Dataset: data (GitHub, Mati934/Reconocimiento_gestos). Classes: otros, paz, pulgar arriba, stop.

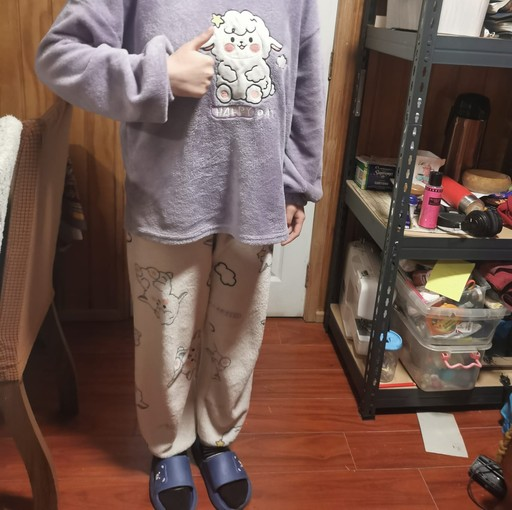
Label: pulgar arriba

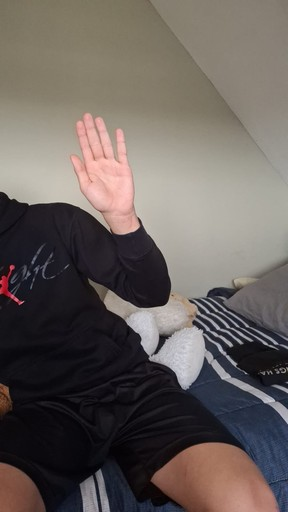
Label: stop

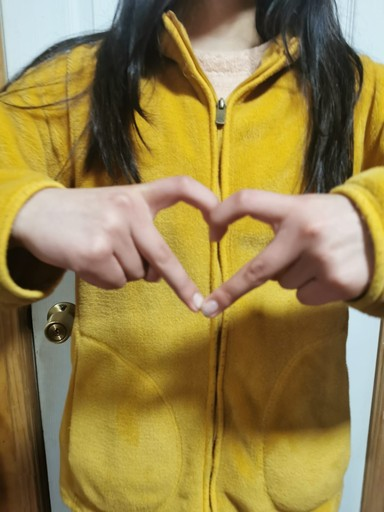
Label: otros

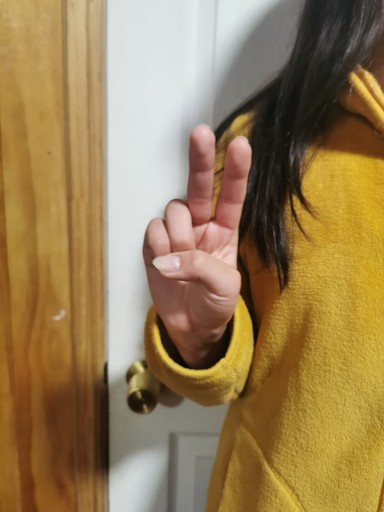
Label: paz

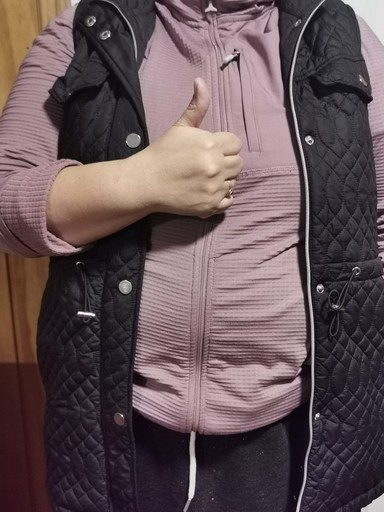
Label: pulgar arriba

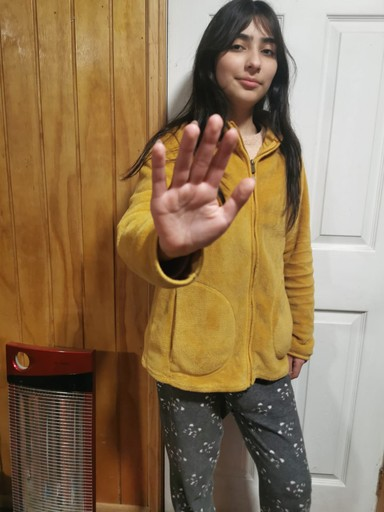
Label: stop
